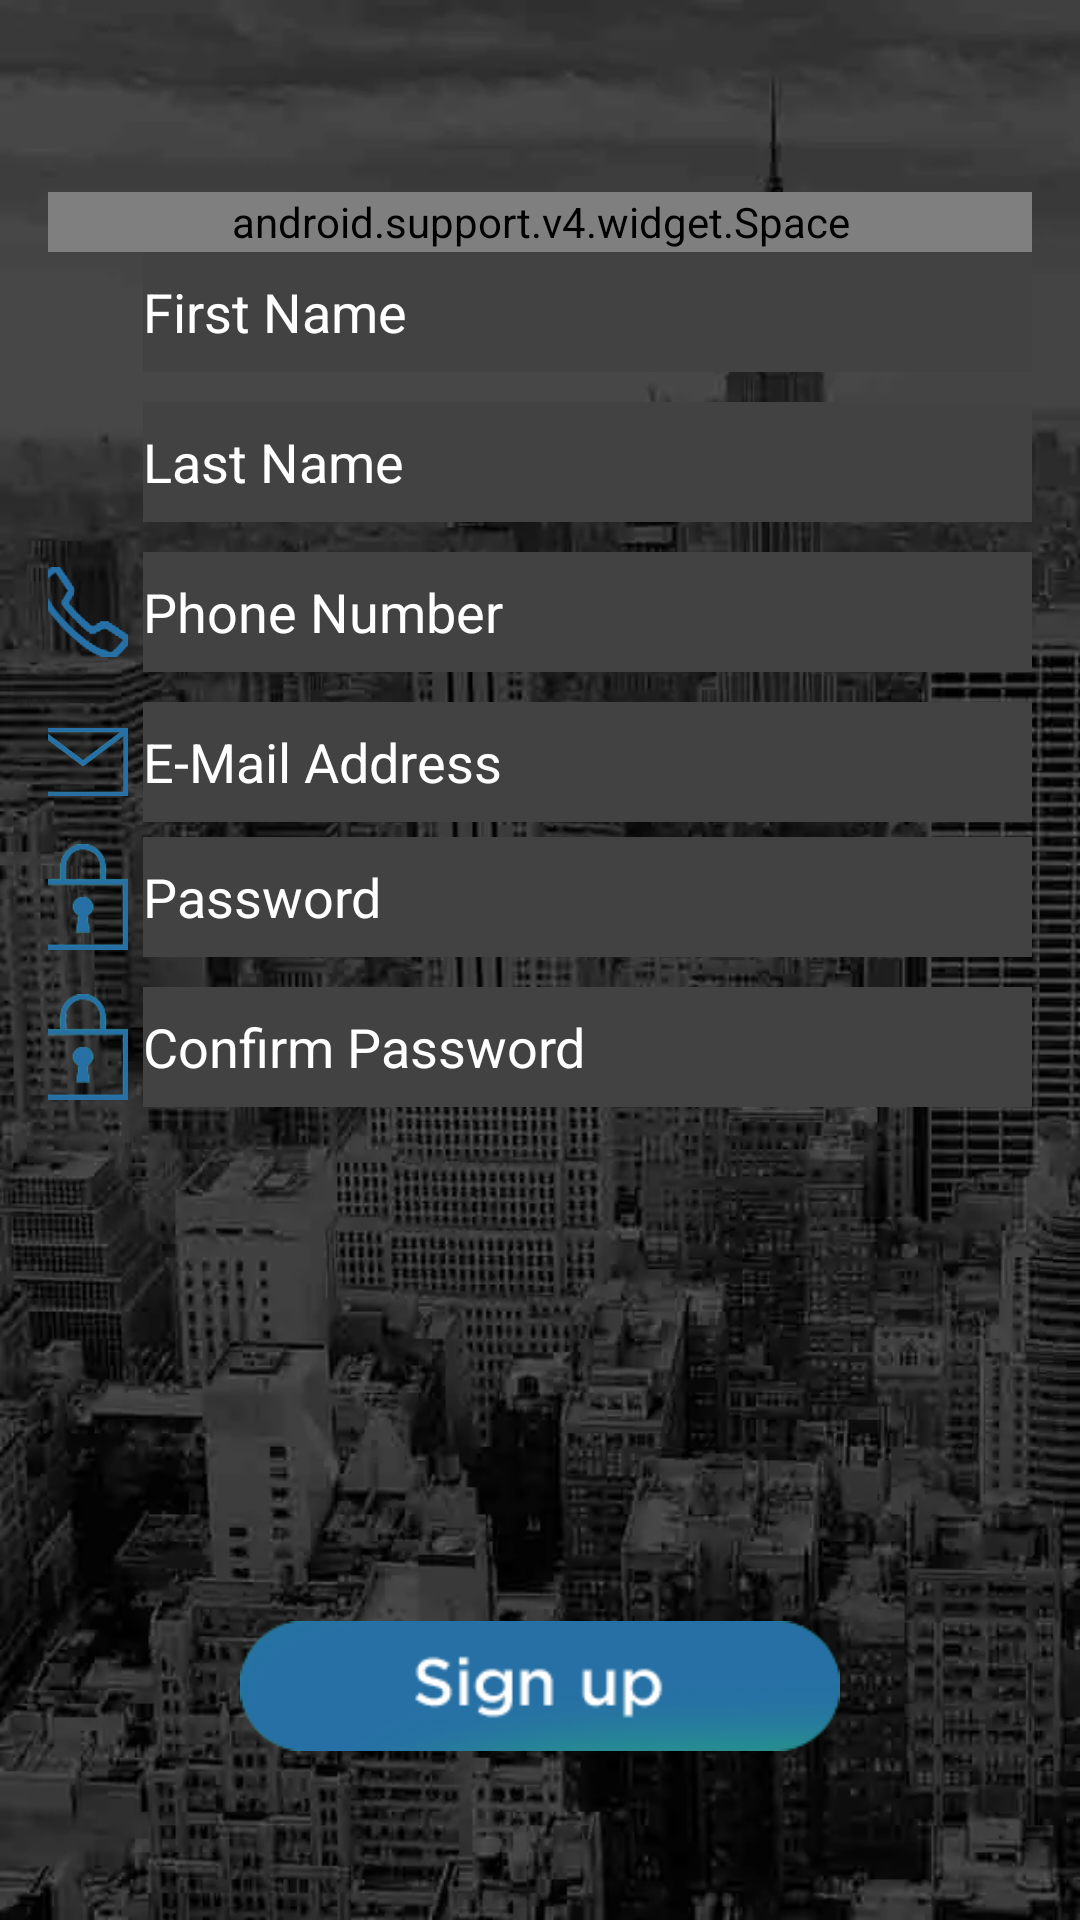

Android layout source for this screen:
<!-- AndroidManifest.xml: application theme AppTheme -->
<!-- res/layout/activity_register.xml -->
<?xml version="1.0" encoding="utf-8"?>
<RelativeLayout xmlns:android="http://schemas.android.com/apk/res/android"
    xmlns:tools="http://schemas.android.com/tools"
    android:id="@+id/activity_register"
    android:layout_width="match_parent"
    android:layout_height="match_parent"
    android:background="@drawable/sign_in"
    android:paddingBottom="@dimen/activity_vertical_margin"
    android:paddingLeft="16dp"
    android:paddingRight="@dimen/activity_horizontal_margin"
    android:paddingTop="64dp"
    tools:context="com.rm.dell.aaruush17.Register">

    <LinearLayout
        android:id="@+id/firstname"
        android:layout_width="match_parent"
        android:layout_height="40dp"
        android:layout_marginTop="20dp"
        android:gravity="center">

        <ImageView
            android:layout_width="30dp"
            android:layout_height="wrap_content"
            android:layout_marginRight="5dp"
            android:src="@drawable/name" />

        <EditText
            android:id="@+id/et_fname"
            android:layout_width="300dp"
            android:layout_height="40dp"
            android:background="@color/cardview_dark_background"
            android:ems="10"
            android:hint="First Name"
            android:inputType="textPersonName"
            android:textColor="#ffffff"
            android:textColorHint="#ffffff" />


    </LinearLayout>

    <android.support.v4.widget.Space
        android:layout_width="match_parent"
        android:layout_height="20dp" />

    <LinearLayout
        android:id="@+id/lastname"
        android:layout_width="match_parent"
        android:layout_height="40dp"
        android:layout_below="@+id/firstname"
        android:layout_marginTop="10dp"
        android:gravity="center">

        <ImageView
            android:layout_width="30dp"
            android:layout_height="wrap_content"
            android:layout_marginRight="5dp"
            android:src="@drawable/name" />

        <EditText
            android:id="@+id/et_lname"
            android:layout_width="300dp"
            android:layout_height="40dp"
            android:background="@color/cardview_dark_background"
            android:ems="10"
            android:hint="Last Name"
            android:inputType="textPersonName"
            android:textColor="#ffffff"
            android:textColorHint="#ffffff" />


    </LinearLayout>

    <android.support.v4.widget.Space
        android:layout_width="match_parent"
        android:layout_height="20dp" />

    <LinearLayout
        android:id="@+id/phonenumber"
        android:layout_width="match_parent"
        android:layout_height="40dp"
        android:layout_below="@+id/lastname"
        android:layout_marginTop="10dp"
        android:gravity="center">

        <ImageView
            android:layout_width="30dp"
            android:layout_height="wrap_content"
            android:layout_marginRight="5dp"
            android:src="@drawable/phone" />

        <EditText
            android:id="@+id/et_phone"
            android:layout_width="300dp"
            android:layout_height="40dp"
            android:background="@color/cardview_dark_background"
            android:ems="10"
            android:hint="Phone Number"
            android:inputType="phone"
            android:textColor="#ffffff"
            android:textColorHint="#ffffff" />


    </LinearLayout>

    <android.support.v4.widget.Space
        android:layout_width="match_parent"
        android:layout_height="20dp" />

    <LinearLayout
        android:id="@+id/emailaddress"
        android:layout_width="match_parent"
        android:layout_height="40dp"
        android:layout_below="@+id/phonenumber"
        android:layout_marginTop="10dp"
        android:gravity="center">

        <ImageView
            android:layout_width="30dp"
            android:layout_height="wrap_content"
            android:layout_marginRight="5dp"
            android:src="@drawable/mail" />

        <EditText
            android:id="@+id/et_email"
            android:layout_width="300dp"
            android:layout_height="40dp"
            android:background="@color/cardview_dark_background"
            android:ems="10"
            android:hint="E-Mail Address"
            android:inputType="textEmailAddress"
            android:textColor="#ffffff"
            android:textColorHint="#ffffff" />


    </LinearLayout>

    <android.support.v4.widget.Space
        android:layout_width="match_parent"
        android:layout_height="20dp" />

    <LinearLayout
        android:id="@+id/password"
        android:layout_width="match_parent"
        android:layout_height="40dp"
        android:layout_below="@+id/emailaddress"
        android:layout_marginTop="5dp"
        android:gravity="center">

        <ImageView
            android:layout_width="30dp"
            android:layout_height="wrap_content"
            android:layout_marginRight="5dp"
            android:src="@drawable/pass" />

        <EditText
            android:id="@+id/et_pass"
            android:layout_width="300dp"
            android:layout_height="40dp"
            android:background="@color/cardview_dark_background"
            android:ems="10"
            android:hint="Password"
            android:inputType="textPassword"
            android:textColor="#ffffff"
            android:textColorHint="#ffffff" />


    </LinearLayout>

    <android.support.v4.widget.Space
        android:layout_width="match_parent"
        android:layout_height="20dp" />

    <LinearLayout
        android:id="@+id/confirmpass"
        android:layout_width="match_parent"
        android:layout_height="40dp"
        android:layout_below="@+id/password"
        android:layout_marginTop="10dp"
        android:gravity="center">

        <ImageView
            android:layout_width="30dp"
            android:layout_height="wrap_content"
            android:layout_marginRight="5dp"
            android:src="@drawable/pass" />

        <EditText
            android:id="@+id/et_cpass"
            android:layout_width="300dp"
            android:layout_height="40dp"
            android:background="@color/cardview_dark_background"
            android:ems="10"
            android:hint="Confirm Password"
            android:inputType="textPassword"
            android:textColor="#ffffff"
            android:textColorHint="#ffffff" />


    </LinearLayout>

    <ImageView
        android:id="@+id/bu_reg"
        android:layout_width="200sp"
        android:layout_height="wrap_content"
        android:layout_alignParentBottom="true"
        android:layout_centerHorizontal="true"
        android:layout_marginBottom="35dp"
        android:src="@drawable/signup" />
</RelativeLayout>
<!-- resources referenced by this layout -->
<resources>
  <dimen name="activity_horizontal_margin">16dp</dimen>
  <dimen name="activity_vertical_margin">16dp</dimen>
  <!-- drawable mail: png bitmap (drawable, 16930 bytes) -->
  <!-- drawable pass: png bitmap (drawable, 16383 bytes) -->
  <!-- drawable phone: png bitmap (drawable, 20013 bytes) -->
  <!-- drawable sign_in: webp bitmap (drawable, 45238 bytes) -->
  <!-- drawable signup: png bitmap (drawable, 19958 bytes) -->
  <style name="AppTheme" parent="Theme.AppCompat.Light.NoActionBar">
          
          <item name="colorPrimary">@color/colorPrimary</item>
          <item name="colorPrimaryDark">@color/colorPrimaryDark</item>
          <item name="colorAccent">@color/colorAccent</item>
      </style>
  <color name="colorPrimary">#0099a7</color>
  <color name="colorPrimaryDark">#00838f</color>
  <color name="colorAccent">#0099a7</color>
</resources>
